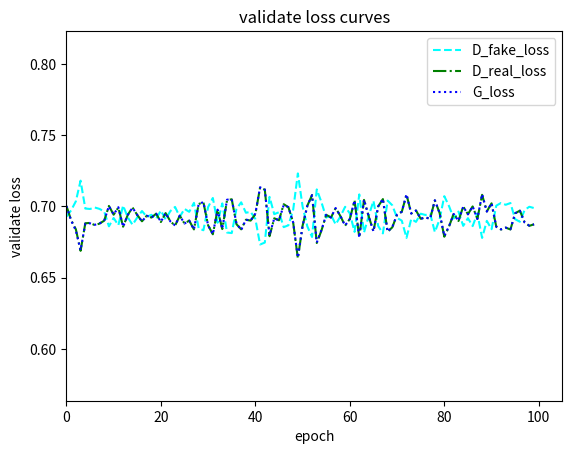

The script that saved this image:
import numpy as np
import matplotlib as mpl
import matplotlib.pyplot as plt


def plot_curves(all_data, label):
    D_fake_loss = all_data['D_fake_loss']
    D_real_loss = all_data['D_real_loss']
    G_loss = all_data['G_loss']

    epochs = len(G_loss)

    x = np.array([i for i in range(epochs)])
    D_fake_loss = np.array(D_fake_loss)
    D_real_loss = np.array(D_real_loss)
    G_loss = np.array(G_loss)

    max_loss = max(np.hstack((D_fake_loss, D_real_loss, G_loss)))
    min_loss = min(np.hstack((D_fake_loss, D_real_loss, G_loss)))

    if label == 'train':
        plt.title('training loss curves')
    else:
        plt.title('validate loss curves')

    plt.plot(x, D_fake_loss, color='cyan', ls='--', label='D_fake_loss')
    plt.plot(x, D_real_loss, 'g', ls='-.', label='D_real_loss')
    plt.plot(x, G_loss, 'b', ls=':', label='G_loss')
    plt.legend()  # show label
    plt.xlabel('epoch')

    if label == 'train':
        plt.ylabel('train loss')

    elif label == 'val':
        plt.ylabel('validate loss')
    else:
        plt.ylabel('test loss')


    plt.axis([0, epochs+5, min_loss-0.1, max_loss+0.1])
    if label == 'train':
        plt.savefig('train_loss')
    else:
        plt.savefig('validate_loss')
    plt.show()
    plt.cla()
    plt.clf()
    plt.close()

if __name__ == "__main__":

    train_data = {'D_fake_loss': [0.9895375475883484, 0.6924757789373398, 0.6926584836244584, 0.694192129611969, 0.6945567662715912,
                     0.694732048869133, 0.6942664983272553, 0.694227334022522, 0.6942223451137542, 0.6945983898639679,
                     0.6939150643348694, 0.6937386161088943, 0.6935524110794067, 0.6937913142442703, 0.6931261391639709,
                     0.6941503310203552, 0.6930401130914688, 0.6958171163797379, 0.6928160024881362, 0.6932348113059997,
                     0.6928087708950043, 0.694929542183876, 0.6936101746559143, 0.6936525405645371, 0.6930782233476639,
                     0.6939309839010238, 0.6937871766090393, 0.6925006159543992, 0.6936113364696502, 0.6930790051221848,
                     0.6944172412157059, 0.6937776925563812, 0.6927986655235291, 0.6934501441717148, 0.6921562329530716,
                     0.6937633776664733, 0.6924158647060394, 0.6934036439657212, 0.6940108534097672, 0.6937547951936722,
                     0.6922434147596359, 0.693221939921379, 0.6938033611774445, 0.6929069482088089, 0.6940334792137146,
                     0.6927975338697433, 0.6929799380302429, 0.6937995748519897, 0.6927165330648423, 0.6935912492275238,
                     0.6927441062927246, 0.6933272615671158, 0.6932815362215042, 0.6928162621259689, 0.6932649223804473,
                     0.6931183121204376, 0.693514439702034, 0.6928620994091034, 0.6931171736717224, 0.6930386925935745,
                     0.6930847660303115, 0.6930201865434646, 0.6929453265666962, 0.6928958086967468, 0.6930038939714431,
                     0.6927136982679367, 0.692525963306427, 0.692682152748108, 0.6921992926597595, 0.6922531116008759,
                     0.6917990620136261, 0.6918484265804291, 0.6913144108057022, 0.6909653023481369, 0.6907524058818817,
                     0.6900998805761337, 0.6898541924953461, 0.6885417461395263, 0.6885346031188965, 0.6879602781534195,
                     0.6870718359947204, 0.6862001764774323, 0.6854547916650772, 0.6846899701356888, 0.6844906539916992,
                     0.6826444231271743, 0.6821130400896073, 0.6809293440580368, 0.6792596453428268, 0.6794992923736572,
                     0.6787207868099213, 0.6773407891988754, 0.6769235013723374, 0.6751663181781768, 0.6748045274019241,
                     0.6743300580978393, 0.6728385397195816, 0.6713833352327346, 0.668355026960373, 0.6671546092033386],
     'D_real_loss': [0.9566243727207184, 0.689547264456749, 0.6949863277673721, 0.6937188968658448, 0.6949765425920487,
                     0.6941127854585648, 0.694203222990036, 0.6943124208450318, 0.6941859565973282, 0.6934882550239563,
                     0.6944663949012756, 0.6939259061813354, 0.6943199014663697, 0.6940287251472473, 0.6944476213455201,
                     0.693186735033989, 0.6945360713005065, 0.6917975788116455, 0.6949937150478364, 0.6942686854600907,
                     0.6950145539045334, 0.6928375945091247, 0.6934647779464722, 0.6935192124843598, 0.6939232553243637,
                     0.6929673479795456, 0.6932383440732955, 0.694275910615921, 0.6932529009580612, 0.6938334101438522,
                     0.6927524917125701, 0.6928060734272004, 0.6940510703325271, 0.693144676566124, 0.6946020550727844,
                     0.6927662636041642, 0.6940416103601456, 0.6933044443130493, 0.6925343729257584, 0.6926726254224778,
                     0.6942408773899078, 0.6932934424877166, 0.6926449266672134, 0.6933744423389435, 0.6924855847358704,
                     0.6935899096727371, 0.6934657895565033, 0.6927335480451584, 0.6937422174215316, 0.6929882881641388,
                     0.6934889738559723, 0.6929333572387695, 0.6930282740592957, 0.6934575575590134, 0.6929033873081207,
                     0.6929657937288284, 0.6929689239263535, 0.6933910915851593, 0.6930336464643478, 0.6930803316831589,
                     0.6929709331989289, 0.6930965586900711, 0.6928878663778305, 0.6928251528739929, 0.6928502935171127,
                     0.6926029646396636, 0.6925590934753418, 0.6925422689914703, 0.6922582577466965, 0.6919607275724411,
                     0.6919196934700013, 0.6917458810806274, 0.6912595267295838, 0.6907834103107452, 0.6906379915475845,
                     0.6900400758981705, 0.6897301119565964, 0.688498326420784, 0.6884819387197495, 0.6876768641471863,
                     0.6870809887647629, 0.6861467747688293, 0.6850827448368072, 0.6845070116519928, 0.6841441107988357,
                     0.6825045969486236, 0.6816016482114792, 0.68062402176857, 0.6786703345775604, 0.6790357083082199,
                     0.6783349194526672, 0.6765806578397751, 0.6760179051160813, 0.6744736775159835, 0.6737230356931686,
                     0.6738199311494827, 0.6719119746685028, 0.6712884174585343, 0.6679526047706604,
                     0.6672864242792129],
     'G_loss': [0.9563840456008911, 0.6963965376615524, 0.6947054748535156, 0.6926542738676071, 0.6925216524600982,
                0.692089712381363, 0.6924292085170746, 0.6924644258022309, 0.6925068756341934, 0.6924990749359131,
                0.6935464557409287, 0.6937246117591858, 0.6943706331253052, 0.693925903916359, 0.6945684152841568,
                0.6930978745222092, 0.6948091570138931, 0.6918447071313858, 0.6958312709331512, 0.6946248313188553,
                0.695162733912468, 0.6929450740814209, 0.6933081969022751, 0.6936244581937789, 0.6938758379220963,
                0.6930679612159729, 0.693416827082634, 0.6940533088445664, 0.6933601398468018, 0.6938547428846359,
                0.6930485534667968, 0.6926909867525101, 0.6943021844625473, 0.6930477590560913, 0.6947288761138916,
                0.6929845066070557, 0.6941804116964341, 0.6934254360198975, 0.6926290085315704, 0.6926664618253708,
                0.6942252238988876, 0.6933454718589783, 0.6927876148223877, 0.6934335995912552, 0.6926042287349701,
                0.6937080962657929, 0.6935264265537262, 0.6928088899850845, 0.6938429070711136, 0.6931741704940796,
                0.6936195855140685, 0.6930659205913544, 0.6931456509828567, 0.693569256901741, 0.693042909026146,
                0.6931987302303314, 0.6930150593519211, 0.6935464943647385, 0.6932037457227707, 0.6932918943166733,
                0.6932696524858475, 0.6933720202445984, 0.6934218589067459, 0.6935351175069809, 0.6936094113588334,
                0.6937761404514313, 0.6940727660655975, 0.694135969877243, 0.6945346384048462, 0.6946121294498444,
                0.6951935189962387, 0.6954387319087982, 0.6958324053287506, 0.696347815155983, 0.6968388744592666,
                0.6977398135662078, 0.698042552113533, 0.7000288264751434, 0.700165510892868, 0.7008390319347382,
                0.7020806545019149, 0.7029005992412567, 0.7042706842422486, 0.705449576497078, 0.7055894273519516,
                0.7079036090373992, 0.708607557296753, 0.7103407555818557, 0.7128711260557175, 0.7133625460863113,
                0.7145419696569443, 0.7166185190677643, 0.7169298062324524, 0.7195089675188064, 0.7201093144416809,
                0.7220496937036515, 0.7240380698442459, 0.7259611864089965, 0.7297153693437576, 0.7319891182184219]}
    val_data = {'D_fake_loss': [0.6818288552761078, 0.6970004415512085, 0.6868676269054412, 0.7082990646362305, 0.6901522386074066,
                     0.6935561501979828, 0.6862964224815369, 0.6977581715583802, 0.6868466079235077, 0.7277051091194153,
                     0.655468477010727, 0.6730241537094116, 0.650599330663681, 0.6818501162528992, 0.7071251392364502,
                     0.7032266366481781, 0.665431354045868, 0.7545319283008576, 0.7117600238323212, 0.7438399422168732,
                     0.7361025393009186, 0.6847740268707275, 0.7141540813446045, 0.6621595978736877, 0.7313038039207459,
                     0.7004048955440522, 0.6641224646568298, 0.7239428210258484, 0.6698142182826996, 0.7235747480392456,
                     0.6686305093765259, 0.6876523303985596, 0.6702011096477508, 0.707167010307312, 0.7200015306472778,
                     0.7037667298316955, 0.694009839296341, 0.6865723097324371, 0.6853230118751525, 0.7008558070659637,
                     0.7015630710124969, 0.7016732728481293, 0.6861973452568054, 0.6998790097236633, 0.7103867781162262,
                     0.70640012383461, 0.6979806661605835, 0.6993060696125031, 0.6875048065185547, 0.689524976015091,
                     0.6958970940113067, 0.6852384638786316, 0.703063645362854, 0.690599490404129, 0.6940965926647187,
                     0.6982911133766174, 0.70436594247818, 0.691933069229126, 0.6920191967487335, 0.692820051908493,
                     0.6915101337432862, 0.6934155082702637, 0.694071809053421, 0.690323771238327, 0.6871766173839569,
                     0.6925622510910034, 0.6966006886959076, 0.6956075465679169, 0.6906012833118439, 0.6913584840297698,
                     0.6948840606212616, 0.6868506646156312, 0.6879668915271759, 0.6923898911476135, 0.6941754257678986,
                     0.6928353083133697, 0.689396607875824, 0.6883437323570252, 0.6953156590461731, 0.6860189402103424,
                     0.6771845316886902, 0.6999592447280883, 0.6790897047519684, 0.69092214345932, 0.6904646050930023,
                     0.6877562141418457, 0.6463004350662231, 0.6935467803478241, 0.6991951298713684, 0.6917274475097657,
                     0.7020931935310364, 0.6801392364501954, 0.6795505225658417, 0.6831950926780701, 0.65947061419487,
                     0.7012735462188721, 0.6537862312793732, 0.6953999805450439, 0.6971221709251404,
                     0.6780626749992371],
     'D_real_loss': [0.7024845385551453, 0.6857393550872802, 0.6996807730197907, 0.679200986623764, 0.6993965232372283,
                     0.6959712326526641, 0.6988273203372956, 0.6886900568008423, 0.7027386629581451, 0.6585014760494232,
                     0.7335880994796753, 0.7138816916942596, 0.7386950528621674, 0.7043173789978028, 0.6795561170578003,
                     0.6823806381225586, 0.7221926331520081, 0.6342101919651032, 0.6729041302204132, 0.6427652752399444,
                     0.6509754955768585, 0.7016451752185822, 0.6740296673774719, 0.72499462723732, 0.6557753574848175,
                     0.6860129308700561, 0.7221774864196777, 0.6621494781970978, 0.7169500398635864, 0.6618434345722198,
                     0.7173983585834504, 0.6985760688781738, 0.7150417327880859, 0.6801663684844971, 0.6655898809432983,
                     0.6819746565818786, 0.6926321637630463, 0.699849601984024, 0.7003985869884491, 0.686154066324234,
                     0.6846852374076843, 0.6844874441623687, 0.7001500129699707, 0.6862933468818665, 0.6759928548336029,
                     0.6808319962024689, 0.6881786751747131, 0.6860545933246612, 0.6987361013889313, 0.6961701309680939,
                     0.6904647934436798, 0.7010403490066528, 0.6833321297168732, 0.6956937897205353, 0.6921078181266784,
                     0.6878259027004242, 0.6810947370529175, 0.6943259680271149, 0.6942404901981354, 0.6934189975261689,
                     0.6949866032600402, 0.6925920748710632, 0.6912214732170106, 0.6953441655635834, 0.6986216163635254,
                     0.6934653294086456, 0.6885029411315918, 0.689482718706131, 0.6947908234596253, 0.6904559445381164,
                     0.6892322230339051, 0.697761492729187, 0.6962283229827881, 0.6887667274475098, 0.6863076877593994,
                     0.6890865802764893, 0.6864688897132873, 0.6919524002075196, 0.6858027958869934, 0.692334680557251,
                     0.7016160213947296, 0.6711724162101745, 0.6896508228778839, 0.6787358593940734, 0.6819282984733581,
                     0.6834933817386627, 0.6798601222038269, 0.6688704693317413, 0.6718348824977874, 0.6808829534053803,
                     0.6653322362899781, 0.6693242359161377, 0.6790285789966584, 0.6688397169113159, 0.6938729882240295,
                     0.6738032412528991, 0.7094644463062286, 0.6407527875900269, 0.6565637302398681,
                     0.6629850053787232],
     'G_loss': [0.7095867538452149, 0.6904707229137421, 0.6998746144771576, 0.6785731220245361, 0.6962751221656799,
                0.6928733682632446, 0.700128265619278, 0.6886423802375794, 0.6995824384689331, 0.6598571085929871,
                0.7323587036132813, 0.7138018572330475, 0.7378988289833068, 0.7047506332397461, 0.6796082842350006,
                0.6832397246360778, 0.7217733323574066, 0.6355484592914581, 0.6754905092716217, 0.6451479458808899,
                0.6521854126453399, 0.7016537129878998, 0.6726178729534149, 0.7251957070827484, 0.6565218245983124,
                0.6859680271148682, 0.723128491640091, 0.6633106422424316, 0.717076735496521, 0.663812026977539,
                0.7183245992660523, 0.6986829257011413, 0.7166893982887268, 0.6793664133548737, 0.6670723009109497,
                0.6826617801189423, 0.6923494362831115, 0.699795069694519, 0.7010641288757324, 0.6855199921131134,
                0.6848268282413482, 0.6847269487380981, 0.7001549291610718, 0.6864655160903931, 0.6762536489963531,
                0.680089317560196, 0.6883469712734223, 0.687047255039215, 0.698852127790451, 0.6968249416351319,
                0.6904174387454987, 0.7011354649066925, 0.6833451843261719, 0.6957111990451813, 0.6922092366218567,
                0.6880408823490143, 0.6820667636394501, 0.6943702387809754, 0.6942859470844269, 0.6934849894046784,
                0.6948050367832184, 0.6928929042816162, 0.692249938249588, 0.6960364627838135, 0.699216320514679,
                0.6938247776031494, 0.689858717918396, 0.6909048128128051, 0.6959219682216644, 0.6951437079906464,
                0.6916702401638031, 0.6998178625106811, 0.6988474130630493, 0.6942563700675964, 0.6927735733985901,
                0.694305602312088, 0.6976347279548645, 0.6988637900352478, 0.692100715637207, 0.7022026109695435,
                0.710839890241623, 0.6883707559108734, 0.708879246711731, 0.6970872676372528, 0.6973260319232941,
                0.7003417646884919, 0.7495986032485962, 0.6962276637554169, 0.6898226416110993, 0.6978141021728516,
                0.6890278053283692, 0.7108911764621735, 0.709846465587616, 0.7097972238063812, 0.7321369922161103,
                0.6893277990818024, 0.7396878015995025, 0.6959121942520141, 0.6944623529911041, 0.7138967478275299]}

    nopretrain_train_loss = {'G_loss': [1.060444079875946, 0.6924508637189866, 0.6923248416185379, 0.6919977625608444, 0.6929696286916733,
                0.6929212378263474, 0.6923228908777237, 0.6937730659246445, 0.692275060415268, 0.6923272668123245,
                0.692886813044548, 0.6930702069997787, 0.69243567943573, 0.6927641154527664, 0.6930641685724258,
                0.6927287464141846, 0.69322815823555, 0.6931661343574524, 0.6928376190662384, 0.6933550695180893,
                0.6932153522968292, 0.6936120991706848, 0.6932529902458191, 0.6937738115787506, 0.6929690399169922,
                0.6947926532030105, 0.6934253213405609, 0.693023778796196, 0.6951838833093643, 0.6928791716098786,
                0.6972444113492966, 0.6943077677488327, 0.6928451517820359, 0.6923246084451675, 0.6952731976509094,
                0.6931316757202148, 0.6932761179208755, 0.6928577378988267, 0.6938685376644135, 0.6938504111766816,
                0.6921773216724396, 0.693514120221138, 0.6947083859443665, 0.6934508346319198, 0.6936160842180252,
                0.6934142544269561, 0.6925819125175476, 0.6923801336288452, 0.694428796172142, 0.6933878388404846,
                0.6930840505361557, 0.6931481988430023, 0.6931688327789307, 0.6938424906730651, 0.693850004196167,
                0.6937421389818191, 0.6933551028966903, 0.6938190377950668, 0.693156104683876, 0.6933868219852447,
                0.6938514906167984, 0.6928454210758209, 0.6926666061878204, 0.6939211043119431, 0.6937291194200516,
                0.6938297590017318, 0.6929305222034454, 0.6939719700813294, 0.6927434840202331, 0.6936181721687317,
                0.6933750654459, 0.6935149167776108, 0.6935960266590119, 0.6938479753732681, 0.6937237268686295,
                0.6933332079648972, 0.6935985780954361, 0.69380020236969, 0.6946407235860824, 0.6945921502113342,
                0.6956561601161957, 0.6957791529893875, 0.6967899572849273, 0.6984006886482239, 0.7003562539815903,
                0.7043952949047089, 0.7063497300148011, 0.7078102480173111, 0.7102334499359131, 0.7151021555662155,
                0.7185549012422562, 0.7233935699462891, 0.7283047263622284, 0.7328589448928833, 0.7369932956695556,
                0.742130840420723, 0.7464861942529678, 0.7541138925552369, 0.756991139292717, 0.7644818570613862],
     'D_fake_loss': [1.0343368486166, 0.6983217629194259, 0.6956541275978089, 0.6954148604869842, 0.6948689967393875,
                     0.6941360218524932, 0.6948172472715378, 0.6936189464330673, 0.6947352522611618, 0.6946248462200165,
                     0.6938534581661224, 0.693658418416977, 0.6941843127012253, 0.693968948841095, 0.6934495890140533,
                     0.6938689326047898, 0.693482181429863, 0.6935050323009491, 0.6937410852909088, 0.6933261216878891,
                     0.6939386241436004, 0.6930182399749756, 0.693833677649498, 0.6945316543579102, 0.6947002581357956,
                     0.6930704391002656, 0.6946463881731033, 0.6947565643787385, 0.6925904898643493, 0.6944880125522613,
                     0.6909367650747299, 0.6931240125894547, 0.694461620926857, 0.6947952406406402, 0.6921014297008514,
                     0.6941809284687043, 0.6936275436878204, 0.6939305962324143, 0.6928916857242584, 0.6930450826883316,
                     0.6948351502418518, 0.6931061264276505, 0.6922894611358642, 0.6933366303443909, 0.6931819022893906,
                     0.6930310456752777, 0.6938879935741424, 0.694073721408844, 0.692405775308609, 0.6931331453323364,
                     0.6934216206073761, 0.6935970203876496, 0.6939614946842194, 0.6927193993330002, 0.6928021022081375,
                     0.6930805711746216, 0.6930654447078705, 0.6929090946912766, 0.6933166908025742, 0.693319415807724,
                     0.6925631868839264, 0.6936308094263077, 0.6940989781618119, 0.6924627506732941, 0.6926950137615204,
                     0.6929694509506226, 0.6938205279111862, 0.6928668940067291, 0.6938402012586594, 0.6928921060562134,
                     0.6930336570739746, 0.6929185729026794, 0.6932315564155579, 0.6931161637306213, 0.6927878577709198,
                     0.6930533599853516, 0.6928269755840302, 0.6928111199140549, 0.6921383357048034, 0.6921320828199387,
                     0.6913810489177704, 0.6913580693006516, 0.6902233999967575, 0.6888667995929718, 0.6874691258668899,
                     0.6841178394556046, 0.6827846350669861, 0.6813899956941605, 0.6795622755289078, 0.675805247426033,
                     0.6732341351509095, 0.6695268601179123, 0.6662904845476151, 0.6634244343042374, 0.6611483647823334,
                     0.658212038397789, 0.6548682608604431, 0.650512994647026, 0.6493688020706176, 0.6451859815120697],
     'D_real_loss': [1.0694268774986266, 0.6942703413963318, 0.6933774839639664, 0.6931285033226013, 0.6937458075284958,
                     0.6938583315610886, 0.6932005828619003, 0.6941963717937469, 0.6930701260566712, 0.693186994433403,
                     0.6934468970298767, 0.6934724973440171, 0.6928622895479202, 0.6932050585746765, 0.6933379611968994,
                     0.6929149762392044, 0.6933912123441697, 0.693168649315834, 0.6928546839952469, 0.6933576120138168,
                     0.6930011967420578, 0.6935863640308381, 0.6928965760469437, 0.6932424293756485, 0.6926306693553924,
                     0.6949468570947647, 0.6931035829782486, 0.6926570580005645, 0.6947436801195145, 0.6926733176708222,
                     0.6967286655902862, 0.6940922235250473, 0.692906176328659, 0.6923635536432267, 0.6949876954555512,
                     0.6930338500738144, 0.6932335271835327, 0.6927535027265549, 0.6938006157875061, 0.693651370882988,
                     0.6921427255868912, 0.6935635251998902, 0.6944029182195663, 0.6933064914941788, 0.6935056035518646,
                     0.6935081950426102, 0.6925979024171829, 0.6923996782302857, 0.6941978238821029, 0.6933115305900573,
                     0.6930128973722458, 0.6929120568037033, 0.6927693111896515, 0.6934481602907181, 0.6935101374387741,
                     0.6934141998291016, 0.6933445043563843, 0.6935397410392761, 0.6928507771492004, 0.6930126323699951,
                     0.6936982055902481, 0.6928411312103272, 0.6923799756765365, 0.6937270634174347, 0.6934079959392547,
                     0.6933448708057404, 0.6923421990871429, 0.6936804480552673, 0.6925526173114777, 0.6933368569612504,
                     0.6929050276279449, 0.6928703826665878, 0.6933585633039474, 0.6932661483287811, 0.6930200988054276,
                     0.6924610538482666, 0.6925600371360778, 0.6925701953172684, 0.6929912962913514, 0.6918337553739548,
                     0.6920212799310684, 0.6914668536186218, 0.6901017161607742, 0.6890705136060715, 0.6874273413419724,
                     0.684892444729805, 0.6832021833658218, 0.681678286075592, 0.6794494317770005, 0.6760576210021972,
                     0.6735504647493362, 0.6702764563560486, 0.6665404258966446, 0.66355131483078, 0.660541930437088,
                     0.6576393013000488, 0.655578114271164, 0.6512958287000656, 0.6500311834812165, 0.6461956337690353]}

    nopretrain_val_loss = {'G_loss': [0.6602943623065949, 0.7227689099311828, 0.6631615197658539, 0.6812343800067902, 0.7172198855876922,
                0.6874400389194488, 0.6649470496177673, 0.6819063889980316, 0.7100830614566803, 0.6958235156536102,
                0.6739674830436706, 0.681139144897461, 0.6939232873916626, 0.6874082815647126, 0.6944178962707519,
                0.6968358254432678, 0.6844551885128021, 0.6930068039894104, 0.7028465712070465, 0.6972487688064575,
                0.702463036775589, 0.6819283437728881, 0.7255139636993408, 0.6799734950065612, 0.7614089012145996,
                0.7359595906734466, 0.663053629398346, 0.7254034960269928, 0.7286587190628052, 0.6513089454174041,
                0.7275170719623566, 0.750567067861557, 0.7033963620662689, 0.7127963125705719, 0.7267722320556641,
                0.713286681175232, 0.6937192094326019, 0.6814498281478882, 0.6713309621810913, 0.7111300623416901,
                0.689085419178009, 0.654424775838852, 0.7028137993812561, 0.7218662631511689, 0.696568900346756,
                0.6964852094650269, 0.7030933284759522, 0.6700789475440979, 0.680057805776596, 0.7009207940101624,
                0.6781859517097473, 0.7231478893756866, 0.6969673562049866, 0.6961953520774842, 0.7197512114048004,
                0.7023792791366578, 0.691550166606903, 0.6799931657314301, 0.6986847853660584, 0.7117209589481354,
                0.6990845203399658, 0.7027752375602723, 0.6992336428165435, 0.6957522869110108, 0.6870338177680969,
                0.6962866532802582, 0.6902324306964874, 0.7005328726768494, 0.6899361753463745, 0.6824779164791107,
                0.6945510399341583, 0.6899980390071869, 0.6944076681137085, 0.6952865040302276, 0.6965163290500641,
                0.6938777923583984, 0.6905986213684082, 0.6990855109691619, 0.6955008637905121, 0.6869511842727661,
                0.6848508024215698, 0.7006967961788177, 0.6909163749217987, 0.6919884622097016, 0.7112032186985016,
                0.7128575992584228, 0.7293359673023224, 0.7025174927711487, 0.711300083398819, 0.69107426404953,
                0.7034841561317444, 0.707538013458252, 0.7280486440658569, 0.7313042593002319, 0.7525976586341858,
                0.7365358734130859, 0.7775925672054291, 0.7485971450805664, 0.754186452627182, 0.7400677287578583],
     'D_fake_loss': [0.737038996219635, 0.6670004081726074, 0.7249268901348114, 0.7054098296165466, 0.6699162685871124,
                     0.6990658533573151, 0.7223642134666443, 0.7046616148948669, 0.6765916764736175, 0.6905559360980987,
                     0.7127523624897003, 0.7053608095645905, 0.6924091076850891, 0.6989537549018859, 0.6919041502475739,
                     0.6894928097724915, 0.7019474804401398, 0.6933094477653503, 0.6835662007331849, 0.6890989816188813,
                     0.6839672064781189, 0.7045298564434052, 0.6618529069423675, 0.7066875588893891, 0.6293600499629974,
                     0.6522044539451599, 0.7242544555664062, 0.6619452822208405, 0.6589463520050048, 0.7369134628772736,
                     0.6600993585586548, 0.6389509952068329, 0.6830711460113525, 0.6739259850978851, 0.6607193005084991,
                     0.6734762287139893, 0.6926468336582183, 0.7050212728977203, 0.7155095624923706, 0.675497487783432,
                     0.6972607231140137, 0.7334910655021667, 0.6835964012145996, 0.6652723157405853, 0.6897621667385101,
                     0.6898401415348053, 0.6833342242240906, 0.7168024086952209, 0.7064361381530762, 0.6854520344734192,
                     0.70835489153862, 0.6640405571460724, 0.6893698143959045, 0.6901332056522369, 0.6672691893577576,
                     0.6840369141101837, 0.6947675740718842, 0.7065247118473053, 0.6876596713066101, 0.6749460232257843,
                     0.6872610676288605, 0.683626195192337, 0.6871194016933441, 0.6905575311183929, 0.6993186831474304,
                     0.6900802004337311, 0.6961204922199249, 0.6858829414844513, 0.6964139902591705, 0.7039497327804566,
                     0.6917653584480286, 0.6963567864894867, 0.6919262862205505, 0.6910478174686432, 0.6898307347297669,
                     0.692441749572754, 0.6957452738285065, 0.6874922120571136, 0.6908865129947662, 0.6995215320587158,
                     0.7016810274124146, 0.6860108661651612, 0.6957419955730438, 0.6955025994777679, 0.6761250233650208,
                     0.6751210153102875, 0.6608053028583527, 0.6854161620140076, 0.6783659756183624, 0.6979798817634583,
                     0.6850803434848786, 0.6820665347576141, 0.6630567312240601, 0.6640796411037445, 0.645287857055664,
                     0.6605371332168579, 0.6310435390472412, 0.6544926977157592, 0.6452897787094116,
                     0.6599180924892426],
     'D_real_loss': [0.6539430975914001, 0.7280947494506836, 0.6642881512641907, 0.6835283327102661, 0.7188357234001159,
                     0.6887555193901062, 0.6655181419849395, 0.6837917363643646, 0.709629385471344, 0.6958965611457825,
                     0.6733931398391724, 0.6816743528842926, 0.6931463289260864, 0.6874576950073242, 0.6944300854206085,
                     0.6971345996856689, 0.6842290687561036, 0.6930300486087799, 0.7029007267951966, 0.696892477273941,
                     0.7024139964580536, 0.681878045797348, 0.7246217727661133, 0.6805215191841125, 0.761194531917572,
                     0.7377589344978333, 0.6630839383602143, 0.7222693479061126, 0.7250391864776611, 0.6531810665130615,
                     0.7267953848838806, 0.745756962299347, 0.7043225657939911, 0.7101069068908692, 0.7263253819942475,
                     0.7144120573997498, 0.6942324125766755, 0.6812964737415313, 0.6700493776798249, 0.7102794325351716,
                     0.6892442524433136, 0.6511482441425324, 0.7029861152172089, 0.720824408531189, 0.6966229331493378,
                     0.6970206391811371, 0.7033587968349457, 0.6675765419006348, 0.679167230129242, 0.700332738161087,
                     0.6786956882476807, 0.7208867871761322, 0.6964260947704315, 0.6961190152168274, 0.7191841220855713,
                     0.7020004534721375, 0.6914332211017609, 0.6787092816829682, 0.6986271440982819, 0.7103454446792603,
                     0.6990591263771058, 0.7024089646339416, 0.6988376688957214, 0.6954831469058991, 0.6867287087440491,
                     0.6964562976360321, 0.6893658578395844, 0.7014082419872284, 0.6887322163581848, 0.6823191356658935,
                     0.6940175271034241, 0.6891338658332825, 0.6930603766441346, 0.6942758679389953, 0.6962434327602387,
                     0.6933970975875855, 0.6892362058162689, 0.6948820614814758, 0.6959973156452179, 0.6829233288764953,
                     0.6817942821979522, 0.6973364210128784, 0.6847905099391938, 0.6840784060955047, 0.6989008760452271,
                     0.6894803535938263, 0.7034766352176667, 0.6780915176868438, 0.6813820087909699, 0.6541904783248902,
                     0.6660038280487061, 0.6718068933486938, 0.6878562939167022, 0.664961541891098, 0.6722247684001923,
                     0.6663075649738311, 0.6231264746189118, 0.6581379902362824, 0.6664857733249664,
                     0.6409399354457855]}

    three_train = {'D_real_loss': [1.0006211466789245, 0.6955051575899124, 0.6950201267004013, 0.6945002804994583, 0.6941867069005966,
                     0.6932535529136657, 0.6935666337013244, 0.6933922424316407, 0.6936087218523026, 0.6932453361749649,
                     0.6933406256437301, 0.6933495193719864, 0.6931613798141479, 0.6931073031425476, 0.6931900154352189,
                     0.6934646884202957, 0.6929424566030502, 0.6933730653524399, 0.693197292804718, 0.6931354888677597,
                     0.6932419843673706, 0.6931698309183121, 0.6931625097990036, 0.6932140313386917, 0.6933720799684524,
                     0.6931435788869857, 0.6930807713270187, 0.69321042573452, 0.6933162721395493, 0.6932322002649307,
                     0.6931710844039917, 0.6932132128477096, 0.6934256644248963, 0.6931432266235351, 0.6931227341890335,
                     0.6940367778539658, 0.6933849251270294, 0.6926470379829407, 0.6940096526145935, 0.6941760736703873,
                     0.6923752069473267, 0.6931978296041489, 0.6929696611166001, 0.6935434317588807, 0.6929372873306274,
                     0.6930609780550003, 0.6939854072332382, 0.6921930661201477, 0.6932918101549148, 0.6934138245582581,
                     0.6931252143383027, 0.6935384984016418, 0.6929745409488678, 0.693148691534996, 0.6931464104652405,
                     0.6932620185613633, 0.6936370049715042, 0.6929424122571946, 0.693261394739151, 0.693882363319397,
                     0.6926167341470718, 0.6932182531356812, 0.6928051490783691, 0.6932362632751465, 0.6929362314939499,
                     0.6933464704751968, 0.6934154540300369, 0.6933419914245605, 0.69292078769207, 0.693404909491539,
                     0.6931231162548065, 0.693288684129715, 0.6932657799720764, 0.6931019940376282, 0.6929498416185379,
                     0.6929768046140671, 0.6935715208053589, 0.6926644668579102, 0.6935349106788635, 0.6931857318878174,
                     0.6934275323152542, 0.6932762035131455, 0.6933037965297699, 0.6928244041204452, 0.6931482775211334,
                     0.6931730980873108, 0.6932739859819412, 0.6929543212652206, 0.6932111804485321, 0.6934577556848526,
                     0.69299236369133, 0.6930168068408966, 0.6934013909101486, 0.6929766484498978, 0.693183496594429,
                     0.6935074191093444, 0.6927273836135864, 0.6933520649671554, 0.693351282954216, 0.6929448111057281],
     'G_loss': [0.9885911793708801, 0.6953400809764863, 0.6945953304767609, 0.6940080658197403, 0.6939917526245117,
                0.6931173846721649, 0.6935065703392029, 0.693284008860588, 0.6935851138830185, 0.6932406665086747,
                0.69331125831604, 0.6933324394226075, 0.6930947061777115, 0.6931291723251343, 0.6931995049715042,
                0.6934225534200669, 0.6929020546674728, 0.6933677850961685, 0.6931925299167633, 0.6931381280422211,
                0.6932296656370163, 0.6931663216352463, 0.6931495807170868, 0.693201410651207, 0.6933900562524795,
                0.6931273416280747, 0.6930876913070678, 0.6931979320049286, 0.6933461464643479, 0.6932523629665375,
                0.6931566976308823, 0.6932213847637176, 0.693533733844757, 0.6931730521917343, 0.6933407080173493,
                0.6941501893997193, 0.693639777302742, 0.6927444350719452, 0.6941668742895126, 0.6947486454248428,
                0.692412870645523, 0.6932876110076904, 0.6930855363607407, 0.6935640164613723, 0.693062222123146,
                0.6932118272781372, 0.6941132327318191, 0.6923146718740463, 0.6933899110555649, 0.6934193625450135,
                0.6932713860273361, 0.6936174286603928, 0.6930662463903428, 0.6931627336740493, 0.6932140332460404,
                0.6933849750757217, 0.6936818225383758, 0.6930018764734268, 0.6933982964754105, 0.6939470928907394,
                0.6926662483215332, 0.6933292127847671, 0.6928413339853287, 0.6933255132436752, 0.6929759532213211,
                0.6933902494907379, 0.6934928971529007, 0.6934023504257202, 0.692910027384758, 0.6934707053899765,
                0.6931920906305313, 0.6933480323553085, 0.693355344414711, 0.6931079037189484, 0.6930380634069443,
                0.6929800544977188, 0.693599510550499, 0.6926903921365738, 0.6936075797080994, 0.6931981296539307,
                0.6934567868709565, 0.693364442229271, 0.6934122915267944, 0.6928717470169068, 0.6931976643800736,
                0.6931896545886993, 0.6933138535022736, 0.6929421879053116, 0.6932746992111206, 0.6934650849103927,
                0.6930261527299881, 0.6929985204935074, 0.6934369418621064, 0.692996167063713, 0.6932159488201142,
                0.6935482369661331, 0.6927644428014755, 0.693357762336731, 0.6933562679290771, 0.6929789710044861],
     'D_fake_loss': [1.0629885630607605, 0.6936200422048568, 0.6925272337198257, 0.6927937223911286, 0.6927304614782334,
                     0.6934255011081696, 0.6929234693050385, 0.6931730583906174, 0.6928152468204498, 0.6931681553125382,
                     0.6930746471881867, 0.6930606287717819, 0.6932762441635132, 0.6933412874937057, 0.6931993017196655,
                     0.6929388157129288, 0.6934741336107254, 0.6929977487325668, 0.6931655312776566, 0.693224081993103,
                     0.6931089867353439, 0.6932138441801071, 0.6931806806325912, 0.6931418681144714, 0.6929828596115112,
                     0.6932082381248474, 0.6932513662576676, 0.6931344869136811, 0.6930267915725709, 0.693121365904808,
                     0.6931716643571854, 0.6931580866575241, 0.6930190281867981, 0.6932883577346802, 0.6933951133489609,
                     0.6924027214050293, 0.6932338613271714, 0.6938099501132965, 0.6924862443208695, 0.6925287129878998,
                     0.6939996892213821, 0.6932043224573136, 0.6934986493587494, 0.6928823281526566, 0.6935317680835724,
                     0.6934431594610214, 0.6924965155124664, 0.6942207152843476, 0.6931637338399887, 0.6929709208011627,
                     0.6933678399324417, 0.6928501921892166, 0.6934138712882996, 0.6932561846971512, 0.6932851345539093,
                     0.6931845541000367, 0.6927004022598267, 0.6933993890285491, 0.6932111157178878, 0.6925232614278793,
                     0.6937142837047577, 0.6931846764087677, 0.6935856901407241, 0.6931257779598237, 0.6934325473308564,
                     0.6930314114093781, 0.6929153205156326, 0.6930380302667618, 0.6933906993865967, 0.6929815477132797,
                     0.6932954791784286, 0.693061550617218, 0.6930995321273804, 0.6932334629297257, 0.6934411687850952,
                     0.6933433811664581, 0.6927722618579865, 0.6936631923913956, 0.6928308024406433, 0.6931616842746735,
                     0.6929349089860917, 0.6930806277990341, 0.6931214710474014, 0.6935266143083573, 0.6931758414506912,
                     0.6931666656732559, 0.6930700563192368, 0.6933568400144577, 0.6931511397361756, 0.6928612242937088,
                     0.6933520876169205, 0.6932964257001877, 0.6929564906358718, 0.6933472195863724, 0.6931622918844224,
                     0.6928316564559936, 0.6936400192975998, 0.6929886224269867, 0.6929713237285614, 0.693385906457901]}

    three_val = {'D_real_loss': [0.7004433679580688, 0.690429984331131, 0.6839985585212708, 0.6688282692432403, 0.688209376335144,
                     0.688454862833023, 0.6869182682037354, 0.6879579675197601, 0.6900273215770721, 0.7003960716724396,
                     0.6942284095287323, 0.699282249212265, 0.6857832860946655, 0.6941740393638611, 0.6992657685279846,
                     0.694018532037735, 0.6895812141895294, 0.6934868133068085, 0.6922104299068451, 0.6949274826049805,
                     0.6890882229804993, 0.6953692543506622, 0.6896869015693664, 0.6864858400821686, 0.6935323166847229,
                     0.6880016458034516, 0.6900975489616394, 0.6838855493068695, 0.7017194592952728, 0.7030011415481567,
                     0.6867351424694061, 0.6804704666137695, 0.6977679908275605, 0.6841124868392945, 0.7043747365474701,
                     0.7050839424133301, 0.6875511121749878, 0.6839531445503235, 0.6906763327121734, 0.6900890684127807,
                     0.6945391142368317, 0.7133288204669952, 0.711810792684555, 0.6791179013252259, 0.6917043793201446,
                     0.6903035724163056, 0.7016133797168732, 0.699480584859848, 0.6888442313671113, 0.663515841960907,
                     0.6864789998531342, 0.7005058777332306, 0.7080274951457978, 0.6743247818946838, 0.6831884181499481,
                     0.6941578674316407, 0.6922525310516358, 0.6988450014591217, 0.6933146798610688, 0.6865285003185272,
                     0.6912331140041351, 0.7042153394222259, 0.6782004415988923, 0.7046477437019348, 0.6930312204360962,
                     0.6824964785575867, 0.700043717622757, 0.7052097392082214, 0.6821593558788299, 0.6853982830047607,
                     0.6943591201305389, 0.6962592363357544, 0.7083535385131836, 0.6950851035118103, 0.6972335934638977,
                     0.6913613510131836, 0.6923298335075379, 0.6914231455326081, 0.7042890787124634, 0.6954662430286408,
                     0.6787525522708893, 0.6859403538703919, 0.6950775706768035, 0.6898168635368347, 0.7000335383415223,
                     0.6945628821849823, 0.7000403785705567, 0.691211097240448, 0.70820059299469, 0.6965025985240936,
                     0.7022256696224213, 0.685775306224823, 0.6837981963157653, 0.6851389968395233, 0.6838419103622436,
                     0.695210964679718, 0.6970877838134766, 0.6887545025348664, 0.6863963317871093, 0.6874920725822449],
     'G_loss': [0.7002890956401825, 0.690182523727417, 0.6831019186973571, 0.6692159354686738, 0.6879776537418365,
                0.6881874752044678, 0.6871148931980133, 0.6880593049526215, 0.6898620760440827, 0.7002982389926911,
                0.6944203197956085, 0.6994867849349976, 0.6857000780105591, 0.6940349590778351, 0.6991728949546814,
                0.6940316772460937, 0.6894990015029907, 0.6934836864471435, 0.6921832811832428, 0.6949127864837646,
                0.6892020869255066, 0.695324890613556, 0.6895561218261719, 0.6866570830345153, 0.6935586261749268,
                0.6880202257633209, 0.6900661849975586, 0.6838335561752319, 0.7017254436016083, 0.7031058883666992,
                0.686742045879364, 0.6805031394958496, 0.6977848482131958, 0.6842172324657441, 0.7047565662860871,
                0.7051347970962525, 0.6880411493778229, 0.6834883618354798, 0.690739802122116, 0.690140711069107,
                0.695102550983429, 0.713447995185852, 0.712014251947403, 0.6797413671016693, 0.6916945540904998,
                0.6903478515148163, 0.7009504437446594, 0.6995484602451324, 0.6888161683082581, 0.664055050611496,
                0.6863566875457764, 0.7003189194202423, 0.7079498958587647, 0.6746470737457275, 0.6834935402870178,
                0.6941384160518647, 0.6922208666801453, 0.6989042735099793, 0.6933580124378205, 0.6866214632987976,
                0.6911892282962799, 0.7042737555503845, 0.6780945336818696, 0.7047631990909576, 0.6929488086700439,
                0.6825124263763428, 0.7000430154800416, 0.7053661096096039, 0.6822938930988312, 0.685565503835678,
                0.6943368804454804, 0.6962723219394684, 0.7086023676395417, 0.6950255286693573, 0.6971433413028717,
                0.691379017829895, 0.6922582364082337, 0.691347736120224, 0.7044048404693604, 0.6954218196868897,
                0.6792782235145569, 0.6860984671115875, 0.6947440922260284, 0.6898673570156098, 0.6999524676799774,
                0.6945259690284729, 0.7001264321804047, 0.6912134301662445, 0.7086503183841706, 0.6964086592197418,
                0.7023371422290802, 0.6857749080657959, 0.683916140794754, 0.6851699626445771, 0.6839597237110138,
                0.695241185426712, 0.6970500266551971, 0.6888124346733093, 0.686529586315155, 0.6874578022956848],
     'D_fake_loss': [0.6929176688194275, 0.6972687387466431, 0.7036493372917175, 0.7181603860855102, 0.6985697484016419,
                     0.6982453346252442, 0.6992962157726288, 0.6983107709884644, 0.6964762449264527, 0.6860676443576813,
                     0.6918967843055726, 0.6868599784374237, 0.7006652474403381, 0.692278835773468, 0.6871676206588745,
                     0.6922699272632599, 0.6968166244029999, 0.6928151512145996, 0.6941160881519317, 0.691388590335846,
                     0.697112478017807, 0.690977612733841, 0.6967566764354706, 0.69968665599823, 0.6927382814884185,
                     0.6983044111728668, 0.6962417197227478, 0.7025583362579346, 0.6846476423740387, 0.6832935166358948,
                     0.6995982193946838, 0.7059701991081238, 0.6885606360435486, 0.7021742129325866, 0.6817008447647095,
                     0.68131955742836, 0.6982938122749328, 0.7029268443584442, 0.6956044745445251, 0.6962274014949799,
                     0.6912125217914581, 0.6732805252075196, 0.6746521949768066, 0.706757640838623, 0.6946081101894379,
                     0.6959660267829895, 0.6854843735694885, 0.6867920708656311, 0.6975152945518494, 0.7232249522209168,
                     0.6999922621250153, 0.6860697150230408, 0.6785808908939361, 0.7120107531547546, 0.7029110038280487,
                     0.6921624946594238, 0.6940923082828522, 0.6874270474910736, 0.6929427933692932, 0.699771226644516,
                     0.6951155567169189, 0.6821581065654755, 0.708480532169342, 0.6816760087013245, 0.6933787584304809,
                     0.7039307272434234, 0.6863024795055389, 0.6810822296142578, 0.7041307806968689, 0.7007970631122589,
                     0.691966346502304, 0.6900363993644715, 0.6779401218891143, 0.6912769842147827, 0.6891782140731811,
                     0.6949223399162292, 0.6940447020530701, 0.6949610483646392, 0.6820254075527191, 0.6908834457397461,
                     0.7072363257408142, 0.7002560532093048, 0.6915668618679046, 0.6964437592029572, 0.6863937675952911,
                     0.6917734801769256, 0.6862217307090759, 0.695086442232132, 0.6779017162322998, 0.6899000585079194,
                     0.6840481972694397, 0.7005805242061615, 0.7024762260913849, 0.7011988615989685, 0.7024314200878143,
                     0.6910658156871796, 0.6892666018009186, 0.697506183385849, 0.6998169684410095, 0.6988777017593384]}

    # label = 'train'
    label = 'val'

    plot_curves(three_val, label)
